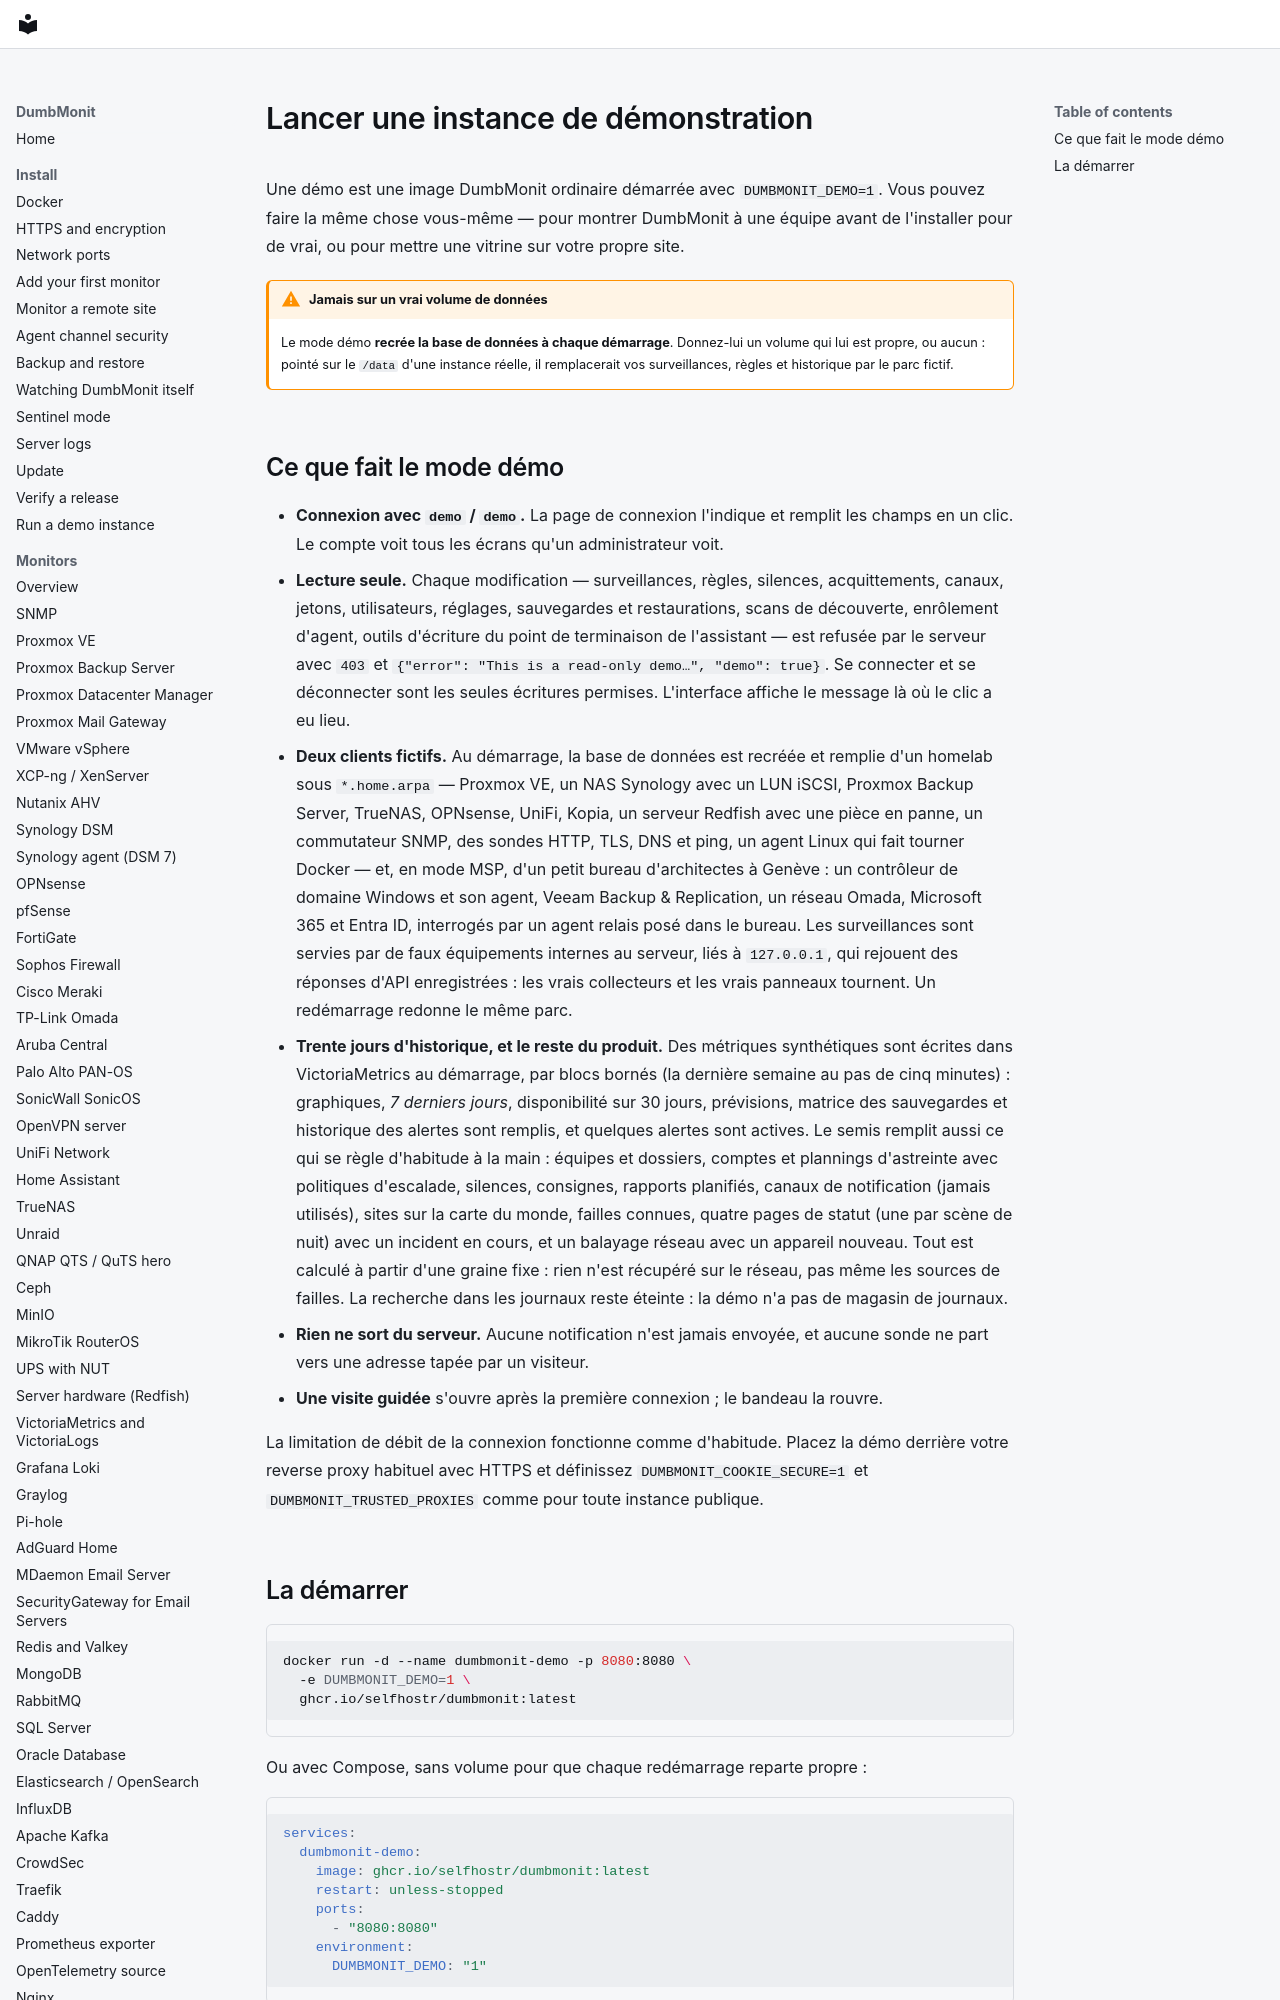

repository: laupernoe/dumbmonit · page: install/demo.fr/index.html · generator: mkdocs

# Lancer une instance de démonstration

Une démo est une image DumbMonit ordinaire démarrée avec `DUMBMONIT_DEMO=1`. Vous pouvez
faire la même chose vous-même — pour montrer DumbMonit à une équipe avant de
l'installer pour de vrai, ou pour mettre une vitrine sur votre propre site.

!!! warning "Jamais sur un vrai volume de données"
    Le mode démo **recrée la base de données à chaque démarrage**. Donnez-lui
    un volume qui lui est propre, ou aucun : pointé sur le `/data` d'une
    instance réelle, il remplacerait vos surveillances, règles et historique par
    le parc fictif.
